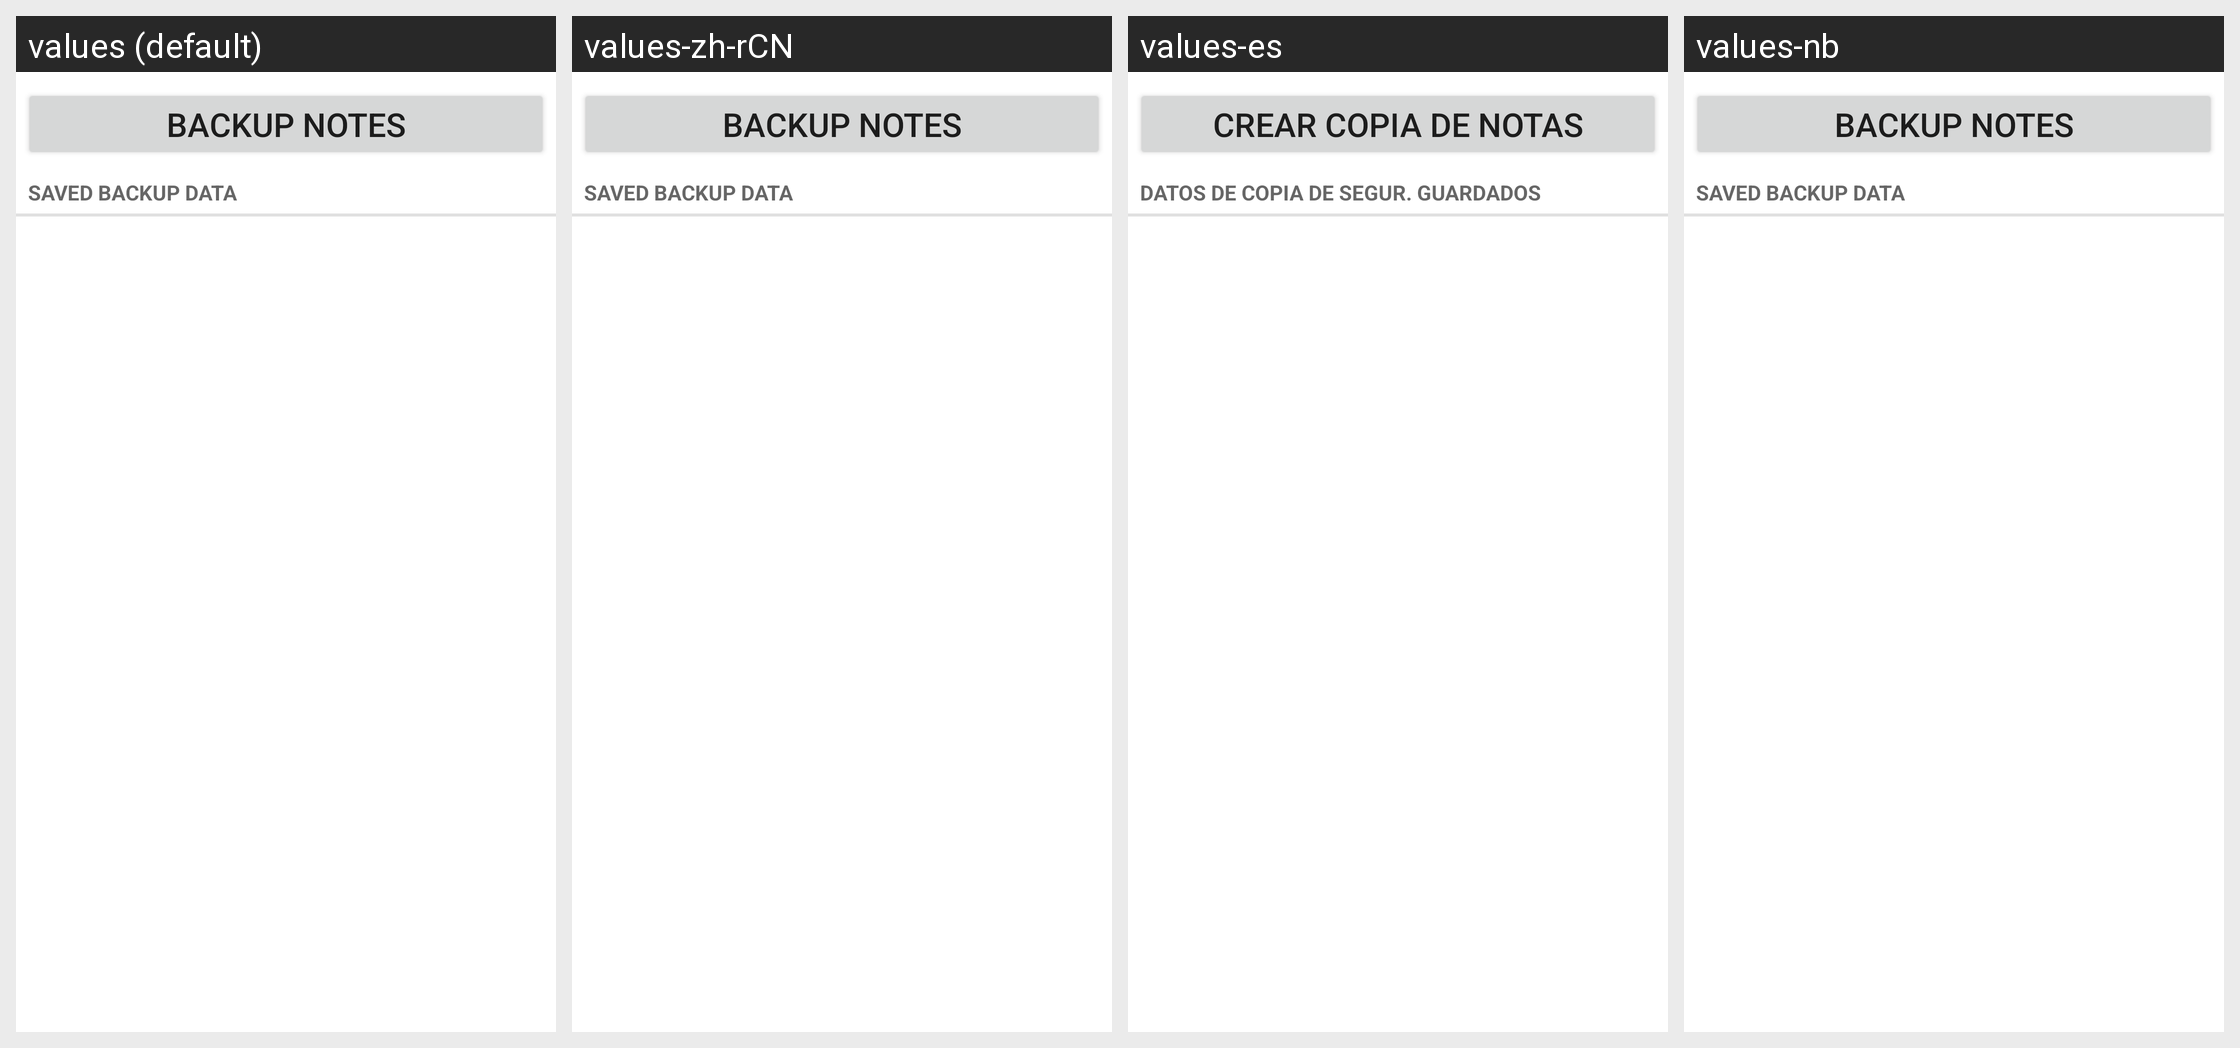

The Android screen above is rendered under several locales of the same app. Produce the string resources it draws, with the default and per-locale values.
Android screen res/layout/fragment_backup_local.xml rendered under 4 locales, left to right: values (default), values-zh-rCN, values-es, values-nb. Device: Nexus 5 (rendered at 1080×1920; each locale shown at half size, 540×960, under a caption strip naming it); theme Theme.MaterialComponents.DayNight.NoActionBar.
Other locales in the repository, not shown: values-de, values-fr, values-hr, values-it, values-nl, values-pl, values-pt, values-ru, values-sr, values-ua.
Strings drawn on this screen, with the default value and each locale's value (text and hints the layout hard-codes, and strings that could not be matched under every locale, appear in the picture but are not listed):

backup_notes
  values: Backup Notes
  values-zh-rCN: Backup Notes  [not translated; the default value is used]
  values-es: Crear copia de notas
  values-nb: Backup Notes  [not translated; the default value is used]

saved_backup_data
  values: Saved backup data
  values-zh-rCN: Saved backup data  [not translated; the default value is used]
  values-es: Datos de copia de segur. guardados
  values-nb: Saved backup data  [not translated; the default value is used]
